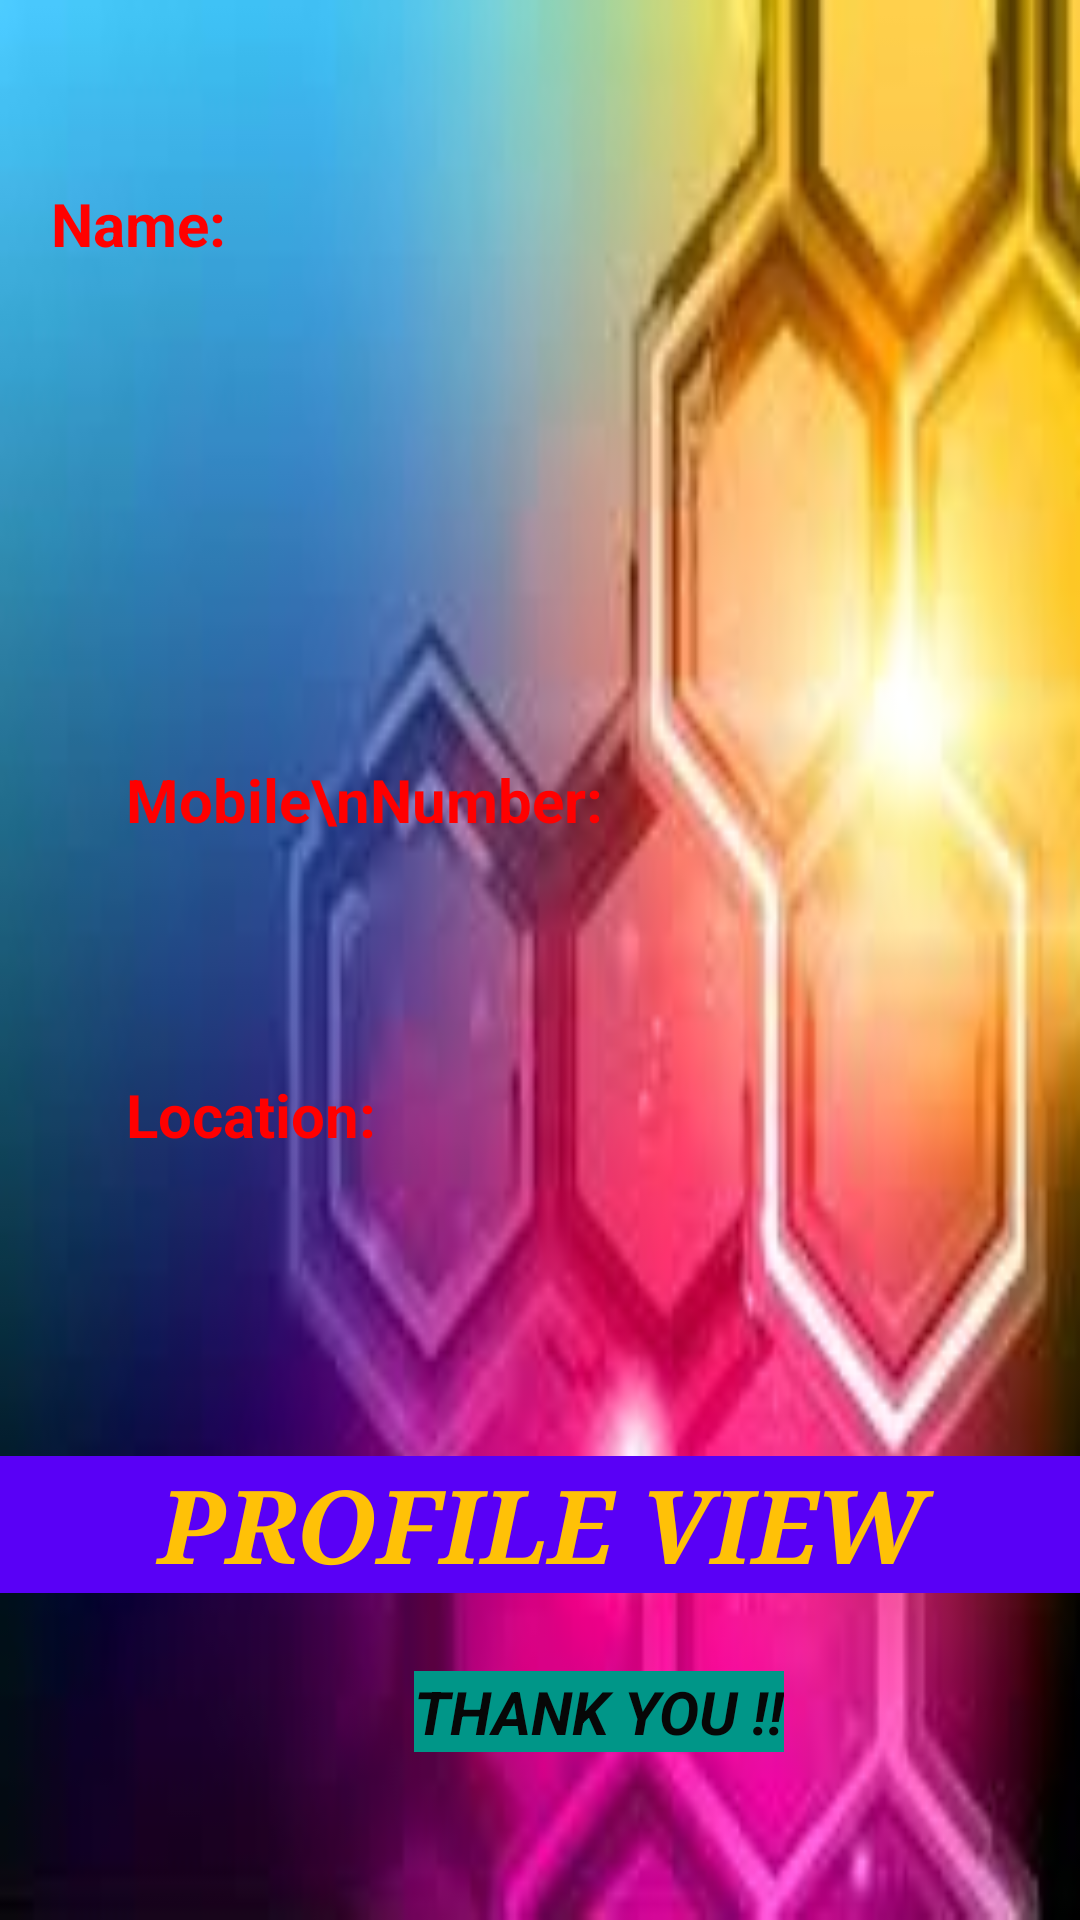

Write the Android layout XML for this screen, with the resource values it uses.
<!-- AndroidManifest.xml: application theme Theme.Hu2 -->
<!-- res/layout/activity_main2.xml -->
<?xml version="1.0" encoding="utf-8"?>
<androidx.constraintlayout.widget.ConstraintLayout xmlns:android="http://schemas.android.com/apk/res/android"
    xmlns:app="http://schemas.android.com/apk/res-auto"
    xmlns:tools="http://schemas.android.com/tools"
    android:layout_width="match_parent"
    android:layout_height="match_parent"
    android:background="@drawable/images"
    tools:context=".MainActivity2">

    <TextView
        android:id="@+id/name"
        android:layout_width="wrap_content"
        android:layout_height="wrap_content"
        android:layout_marginStart="42dp"
        android:layout_marginTop="61dp"
        android:layout_marginEnd="310dp"
        android:text="Name:"
        android:textColor="#FF0000"
        android:textSize="20sp"
        android:textStyle="bold"
        app:layout_constraintEnd_toEndOf="parent"
        app:layout_constraintStart_toStartOf="parent"
        app:layout_constraintTop_toTopOf="parent" />

    <TextView
        android:id="@+id/age"
        android:layout_width="wrap_content"
        android:layout_height="wrap_content"
        android:layout_marginStart="42dp"
        android:layout_marginTop="45dp"
        android:layout_marginEnd="340dp"
        android:layout_marginBottom="49dp"
        android:text="Age:"
        android:textColor="#FF0000"
        android:textSize="20sp"
        android:textStyle="bold"
        app:layout_constraintBottom_toTopOf="@+id/mn"
        app:layout_constraintEnd_toEndOf="parent"
        app:layout_constraintHorizontal_bias="0.0"
        app:layout_constraintStart_toStartOf="parent"
        app:layout_constraintTop_toBottomOf="@+id/name"
        app:layout_constraintVertical_bias="0.15" />

    <TextView
        android:id="@+id/bio"
        android:layout_width="wrap_content"
        android:layout_height="wrap_content"
        android:layout_marginStart="42dp"
        android:layout_marginTop="54dp"
        android:layout_marginEnd="334dp"
        android:layout_marginBottom="49dp"
        android:text="Bio:"
        android:textColor="#FF0000"
        android:textSize="20sp"
        android:textStyle="bold"
        app:layout_constraintBottom_toTopOf="@+id/mn"
        app:layout_constraintEnd_toEndOf="parent"
        app:layout_constraintStart_toStartOf="parent"
        app:layout_constraintTop_toBottomOf="@+id/age" />

    <TextView
        android:id="@+id/mn"
        android:layout_width="wrap_content"
        android:layout_height="wrap_content"
        android:layout_marginStart="42dp"
        android:layout_marginTop="42dp"
        android:layout_marginEnd="314dp"
        android:layout_marginBottom="28dp"
        android:text="Mobile\nNumber:"
        android:textColor="#FF0000"
        android:textSize="20sp"
        android:textStyle="bold"
        app:layout_constraintBottom_toTopOf="@+id/loc"
        app:layout_constraintEnd_toEndOf="parent"
        app:layout_constraintHorizontal_bias="0.0"
        app:layout_constraintStart_toStartOf="parent"
        app:layout_constraintTop_toBottomOf="@+id/bio" />

    <TextView
        android:id="@+id/loc"
        android:layout_width="wrap_content"
        android:layout_height="wrap_content"
        android:layout_marginStart="42dp"
        android:layout_marginTop="50dp"
        android:layout_marginEnd="310dp"
        android:layout_marginBottom="255dp"
        android:text="Location:"
        android:textColor="#FF0000"
        android:textSize="20sp"
        android:textStyle="bold"
        app:layout_constraintBottom_toBottomOf="parent"
        app:layout_constraintEnd_toEndOf="parent"
        app:layout_constraintHorizontal_bias="0.0"
        app:layout_constraintStart_toStartOf="parent"
        app:layout_constraintTop_toBottomOf="@+id/mn" />

    <TextView
        android:id="@+id/textView7"
        android:layout_width="wrap_content"
        android:layout_height="wrap_content"
        android:layout_marginStart="138dp"
        android:layout_marginEnd="165dp"
        android:layout_marginBottom="56dp"
        android:background="#009688"
        android:text="Thank you !!"
        android:textAllCaps="true"
        android:textColor="#070707"
        android:textSize="20sp"
        android:textStyle="bold|italic"
        app:layout_constraintBottom_toBottomOf="parent"
        app:layout_constraintEnd_toEndOf="parent"
        app:layout_constraintHorizontal_bias="0.0"
        app:layout_constraintStart_toStartOf="parent" />

    <TextView
        android:id="@+id/textView8"
        android:layout_width="match_parent"
        android:layout_height="wrap_content"
        android:layout_marginBottom="26dp"
        android:background="#5900F6"
        android:text="PROFILE VIEW"
        android:textAlignment="center"
        android:textAllCaps="false"
        android:textColor="#FFC107"
        android:textSize="34sp"
        android:textStyle="bold|italic"
        android:typeface="serif"
        app:layout_constraintBottom_toTopOf="@+id/textView7"
        app:layout_constraintEnd_toEndOf="parent"
        app:layout_constraintStart_toStartOf="parent" />

</androidx.constraintlayout.widget.ConstraintLayout>
<!-- resources referenced by this layout -->
<resources>
  <!-- drawable images: jpg bitmap (drawable-v24, 33982 bytes) -->
  <style name="Theme.Hu2" parent="Theme.MaterialComponents.DayNight.DarkActionBar">
          
          <item name="colorPrimary">@color/purple_500</item>
          <item name="colorPrimaryVariant">@color/purple_700</item>
          <item name="colorOnPrimary">@color/white</item>
          
          <item name="colorSecondary">@color/teal_200</item>
          <item name="colorSecondaryVariant">@color/teal_700</item>
          <item name="colorOnSecondary">@color/black</item>
          
          <item name="android:statusBarColor" tools:targetApi="l">?attr/colorPrimaryVariant</item>
          
      </style>
  <!-- not gathered from this repository: default colours our renderer supplied (Android Studio template values) -->
  <color name="purple_500">#FF6200EE</color>
  <color name="purple_700">#FF3700B3</color>
  <color name="teal_200">#FF03DAC5</color>
  <color name="teal_700">#FF018786</color>
  <color name="black">#FF000000</color>
  <color name="white">#FFFFFFFF</color>
</resources>
